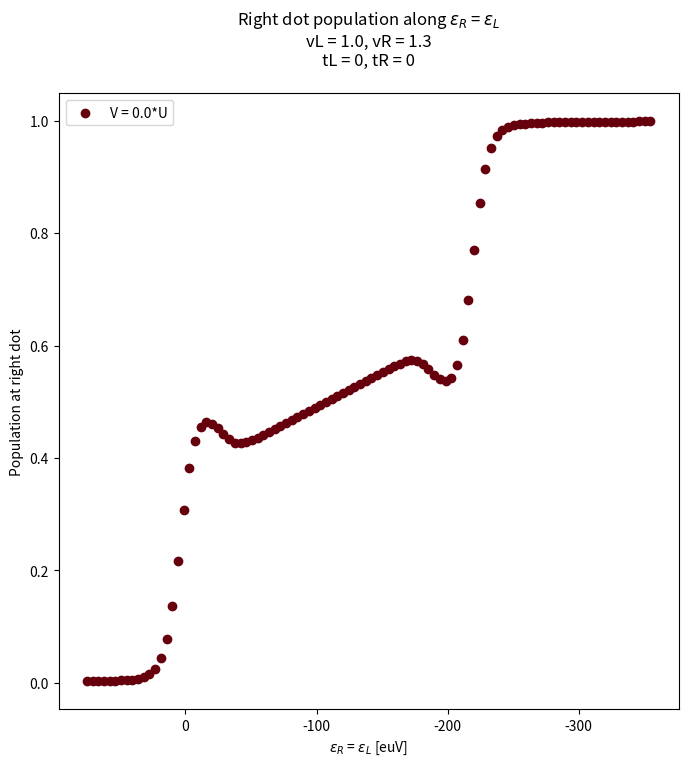

Here is the Python script that generated this plot:
import numpy
import numpy as np
from scipy.special import digamma
from scipy.linalg import null_space
import matplotlib.pyplot as plt
from scipy.interpolate import griddata
import matplotlib.cm as cm

"""
this file describes a DQQ with hamiltonian
H = Hbaths + Ht + (tR*nL*dL^+*ckL + tL*nR*dR^+*ckR + h.c.)
Ht = vL*dL^+*ckL + vR*dR^+*ckR + h.c.
"""

# consts
kB = 86.1733  # [ueV/K]

# [K]=[ueV]/kB -> U[K] = U[ueV]/kB
U = 215
T = 0.026 * U / kB  # K
vL = 1 * T
vR = 1.3 * T
tR = 0
tL = 0

# gammas due to P(E) : right site only (0,0)<->(0,1) & (1,0)<->(1,1)
gamma01 = 0 * T
gamma23 = 0 * T

# gammas due to P(E) : left site only (0,0)<->(1,0) & (0,1)<->(1,1)
gamma02 = 0 * T
gamma13 = 0 * T

# V_bias = 0.35U
eVm = 0.35 * U

# voltage on right dot
V0 = U / 10
Vset = [0]  # 0.2*V0, 0.5*V0, 0.7*V0


def Fermi_Function(e):
    global kB, T
    return 1 / (1 + np.exp(e / (kB * T)))


def gammaDD(t, nL, t_R):
    global kB, T
    gDDR = t**2 + 2*t*t_R*nL + (nL*t_R)** 2  # units of Kelvin squared
    return kB*gDDR  # should be units of energy


def Modified_Fermi_Function(gamma, epsilon):
    global kB, T
    if gamma < 1e-6:
        return Fermi_Function(epsilon)
    return 0.5 + numpy.imag(digamma(0.5 + (gamma - epsilon * 1j) / (2 * numpy.pi * kB * T))) / np.pi


Energy_1 = np.linspace(-2, 0, 100) * U + eVm
Energy_2 = np.linspace(-2, 0, 100) * U + eVm

plt.figure(figsize=(8, 8))

for V in Vset:
    cood = []
    alachson = []

    for eR in Energy_1:
        for eL in Energy_2:
            site_1 = eR
            site_2 = eL

            # Configure Gamma_ij
            # (site_2, site_1)
            # (0,0) == 0 ; (0,1) == 1 ; (1,0) == 2 ; (1,1) == 3
            Gammaij_normalized = np.zeros((4, 4))

            # right dot transitions
            Gammaij_normalized[0][1] = Modified_Fermi_Function(gamma01 + gammaDD(vR, 0, tR), V/2 - site_1) * gammaDD(vR,0,tR)
            Gammaij_normalized[1][0] = Modified_Fermi_Function(gamma01 + gammaDD(vR, 0, tR), -V/2 + site_1) * gammaDD(vR,0,tR)

            Gammaij_normalized[2][3] = Modified_Fermi_Function(gamma23 + gammaDD(vR, 1, tR), V/2 - site_1 - U) * gammaDD(vR,1,tR)
            Gammaij_normalized[3][2] = Modified_Fermi_Function(gamma23 + gammaDD(vR, 1, tR), -V/2 + site_1 + U) * gammaDD(vR,1,tR)

            # left dot transitions
            Gammaij_normalized[0][2] = Modified_Fermi_Function(gamma02 + gammaDD(vL, 0, tL), - site_2) * gammaDD(vL,0,tL)
            Gammaij_normalized[2][0] = Modified_Fermi_Function(gamma02 + gammaDD(vL, 0, tL), + site_2) * gammaDD(vL,0,tL)

            Gammaij_normalized[1][3] = Modified_Fermi_Function(gamma13 + gammaDD(vL, 1, tL), - site_2 - U) * gammaDD(vL,1,tL)
            Gammaij_normalized[3][1] = Modified_Fermi_Function(gamma13 + gammaDD(vL, 1, tL), + site_2 + U) * gammaDD(vL,1,tL)

            # staying rates
            Gammaij_normalized[0][0] = 0 - Gammaij_normalized[1][0] - Gammaij_normalized[2][0]
            Gammaij_normalized[1][1] = 0 - Gammaij_normalized[0][1] - Gammaij_normalized[3][1]
            Gammaij_normalized[2][2] = 0 - Gammaij_normalized[0][2] - Gammaij_normalized[3][2]
            Gammaij_normalized[3][3] = 0 - Gammaij_normalized[1][3] - Gammaij_normalized[2][3]

            Gamma = Gammaij_normalized
            nullGamma = null_space(Gamma)

            if nullGamma.shape[1] != 1:
                print(Gammaij_normalized)
                print(nullGamma)
                raise Exception

            P = nullGamma[:, 0]
            P = abs(P) / sum(abs(P))  # normalize P
            # prob = 3 * P[3] + 2 * P[2] - 2 * P[1] - 3 * P[0]
            prob = P[3] + P[1]

            cood += [(eR, eL, prob)]

            if eL == eR:
                alachson += [prob]

    cood = np.array(cood)
    x = cood[:, 0]
    y = cood[:, 1]
    Prob = cood[:, 2]

    cmap = cm.get_cmap('Reds_r')
    norm = plt.Normalize(min(Vset), max(Vset) + 0.03 * U)
    plt.scatter(np.unique(x), alachson, color=cmap(norm(V)), label="V = " + str(round(V / U, 2)) + "*U")

plt.title("Right dot population along $\epsilon_{R}$ = $\epsilon_{L}$\n"
          + "vL = " + str(vL / T) + ", vR = " + str(vR / T) + "\n"
          + "tL = " + str(tL) + ", tR = " + str(tR) + "\n")
plt.xlabel("$\epsilon_{R}$ = $\epsilon_{L}$ [euV]")
plt.ylabel("Population at right dot")
plt.gca().invert_xaxis()
plt.legend()
plt.show()
